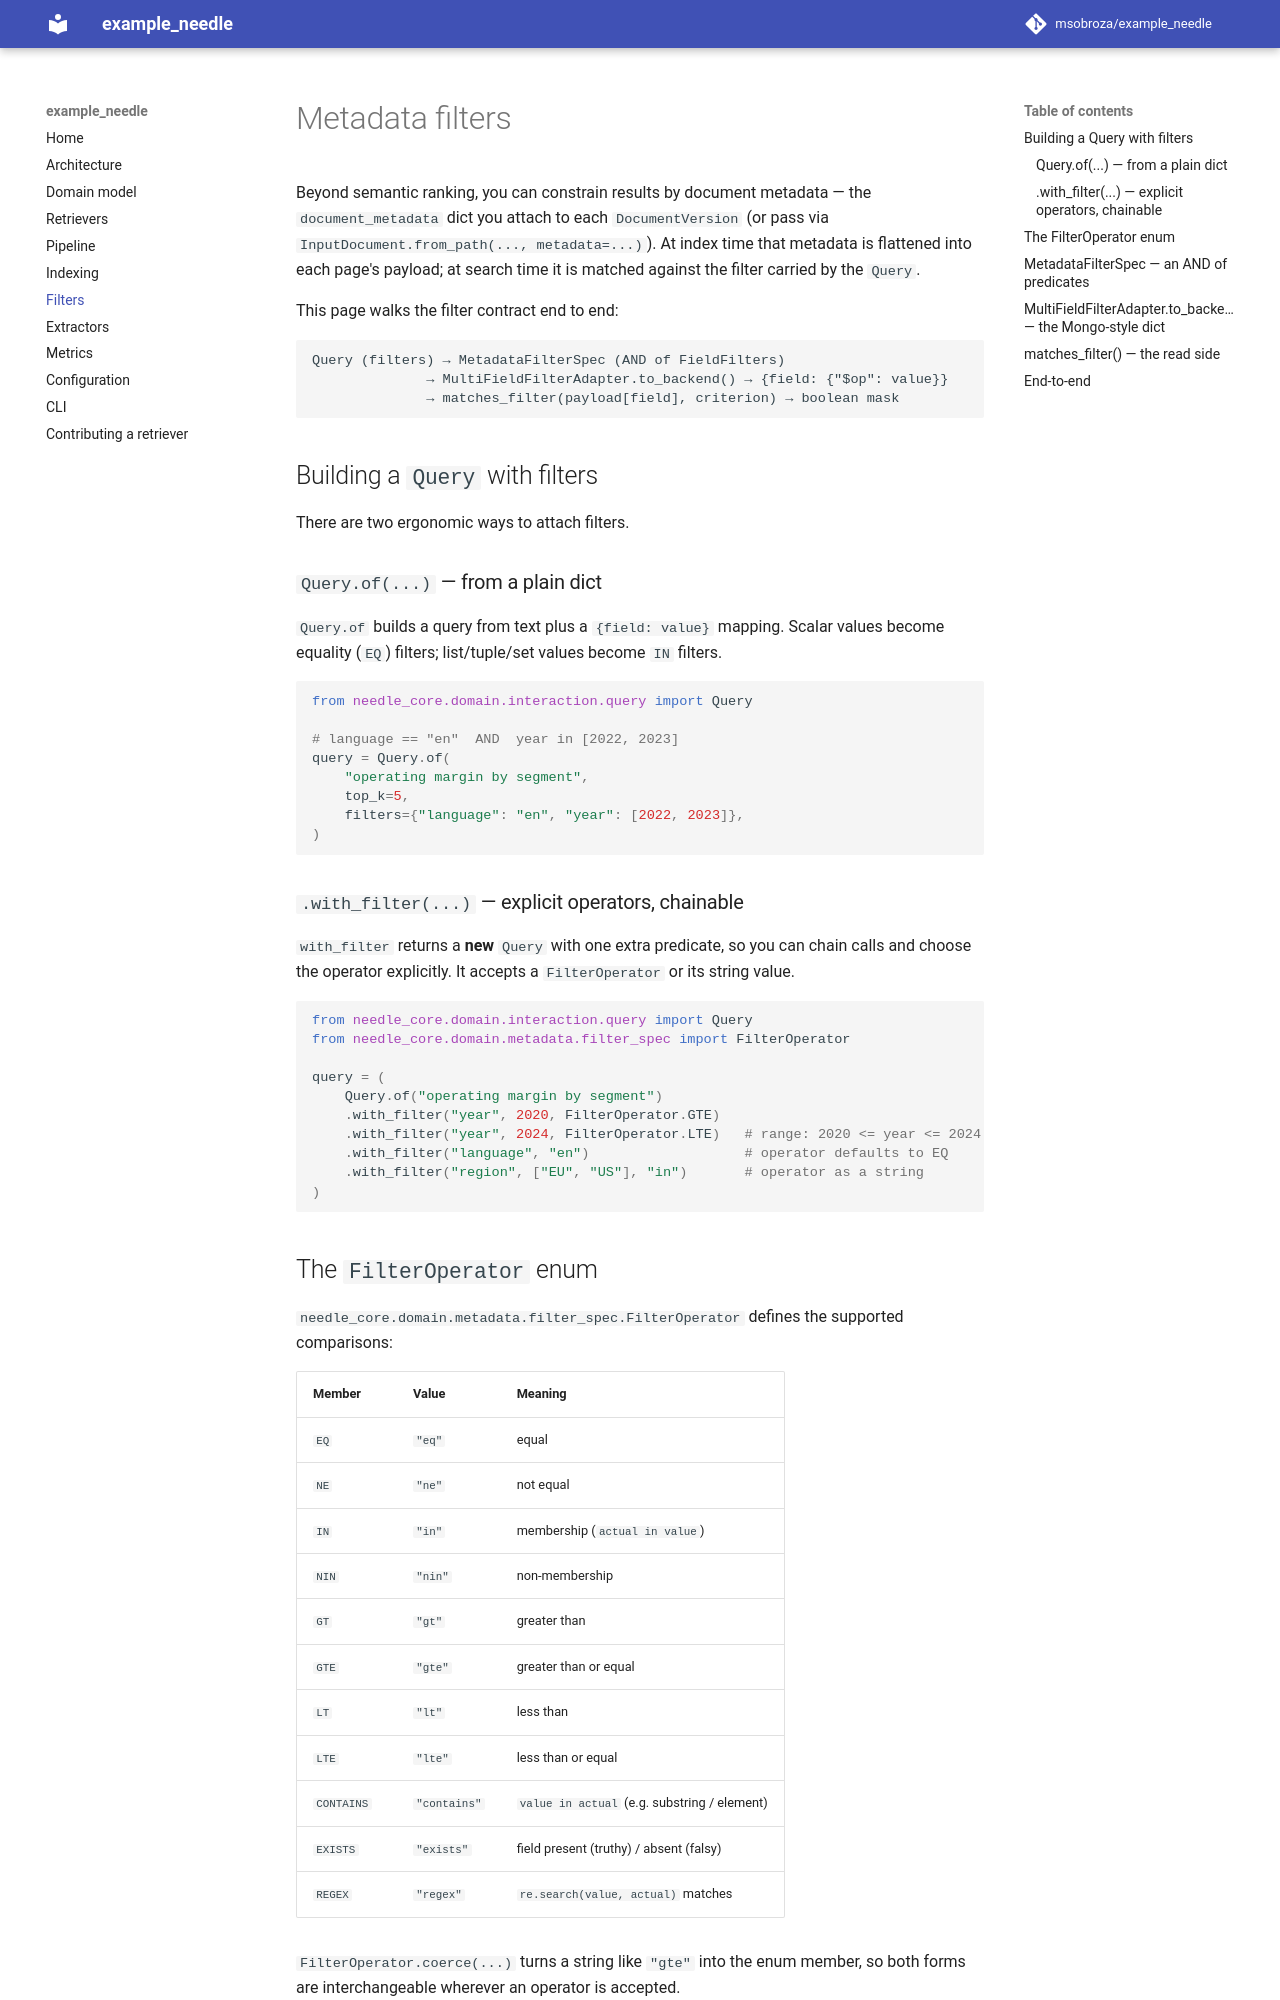

repository: msobroza/example_needle · page: filters/index.html · generator: mkdocs

# Metadata filters

Beyond semantic ranking, you can constrain results by document metadata — the
`document_metadata` dict you attach to each `DocumentVersion` (or pass via
`InputDocument.from_path(..., metadata=...)`). At index time that metadata is
flattened into each page's payload; at search time it is matched against the
filter carried by the `Query`.

This page walks the filter contract end to end:

```
Query (filters) → MetadataFilterSpec (AND of FieldFilters)
              → MultiFieldFilterAdapter.to_backend() → {field: {"$op": value}}
              → matches_filter(payload[field], criterion) → boolean mask
```

## Building a `Query` with filters

There are two ergonomic ways to attach filters.

### `Query.of(...)` — from a plain dict

`Query.of` builds a query from text plus a `{field: value}` mapping. Scalar values
become equality (`EQ`) filters; list/tuple/set values become `IN` filters.

```python
from needle_core.domain.interaction.query import Query

# language == "en"  AND  year in [2022, 2023]
query = Query.of(
    "operating margin by segment",
    top_k=5,
    filters={"language": "en", "year": [2022, 2023]},
)
```

### `.with_filter(...)` — explicit operators, chainable

`with_filter` returns a **new** `Query` with one extra predicate, so you can chain
calls and choose the operator explicitly. It accepts a `FilterOperator` or its
string value.

```python
from needle_core.domain.interaction.query import Query
from needle_core.domain.metadata.filter_spec import FilterOperator

query = (
    Query.of("operating margin by segment")
    .with_filter("year", 2020, FilterOperator.GTE)
    .with_filter("year", 2024, FilterOperator.LTE)   # range: 2020 <= year <= 2024
    .with_filter("language", "en")                   # operator defaults to EQ
    .with_filter("region", ["EU", "US"], "in")       # operator as a string
)
```

## The `FilterOperator` enum

`needle_core.domain.metadata.filter_spec.FilterOperator` defines the
supported comparisons:

| Member | Value | Meaning |
| --- | --- | --- |
| `EQ` | `"eq"` | equal |
| `NE` | `"ne"` | not equal |
| `IN` | `"in"` | membership (`actual in value`) |
| `NIN` | `"nin"` | non-membership |
| `GT` | `"gt"` | greater than |
| `GTE` | `"gte"` | greater than or equal |
| `LT` | `"lt"` | less than |
| `LTE` | `"lte"` | less than or equal |
| `CONTAINS` | `"contains"` | `value in actual` (e.g. substring / element) |
| `EXISTS` | `"exists"` | field present (truthy) / absent (falsy) |
| `REGEX` | `"regex"` | `re.search(value, actual)` matches |

`FilterOperator.coerce(...)` turns a string like `"gte"` into the enum member, so
both forms are interchangeable wherever an operator is accepted.
